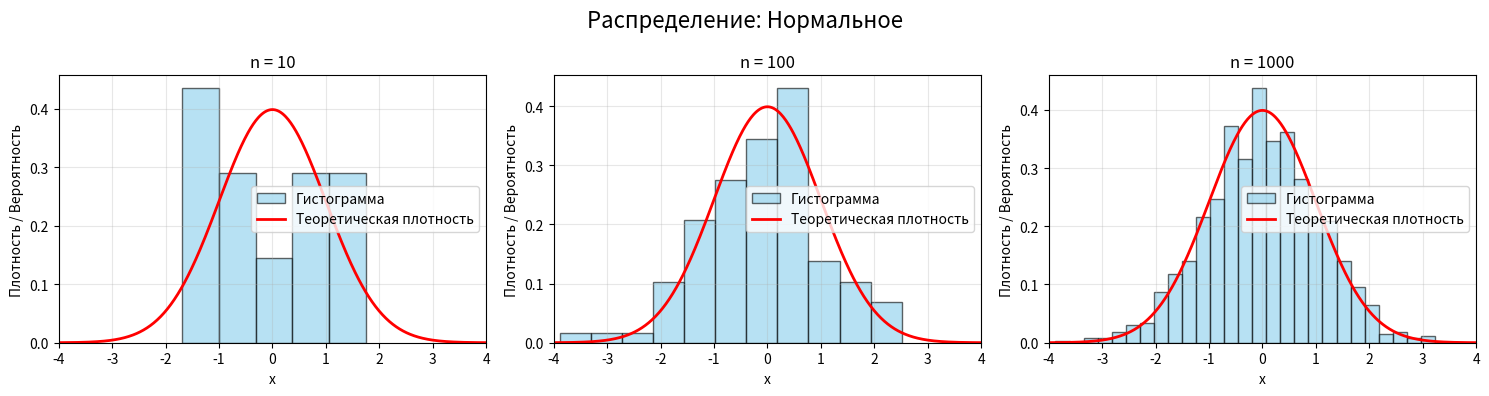
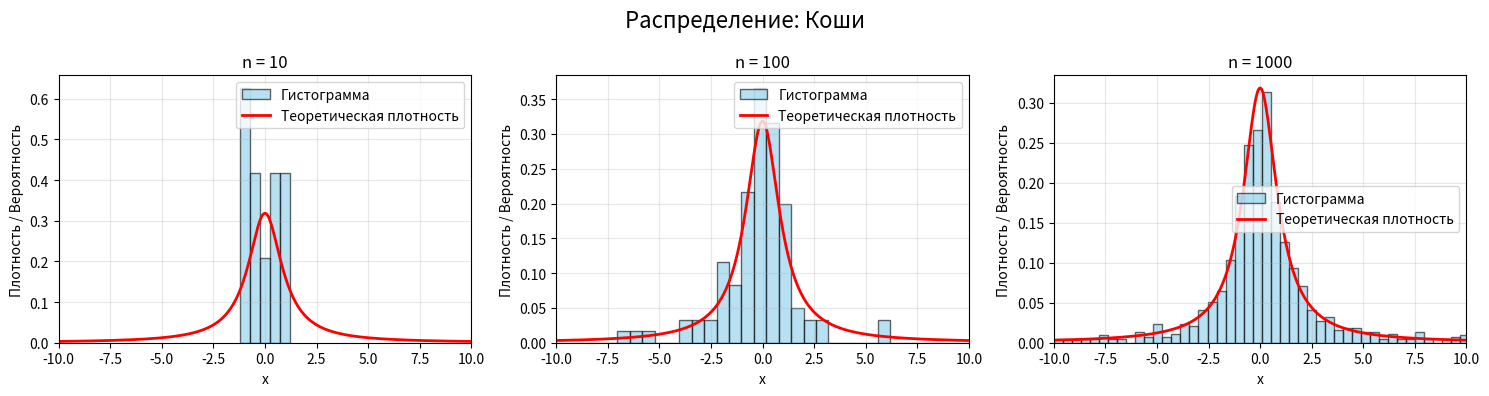
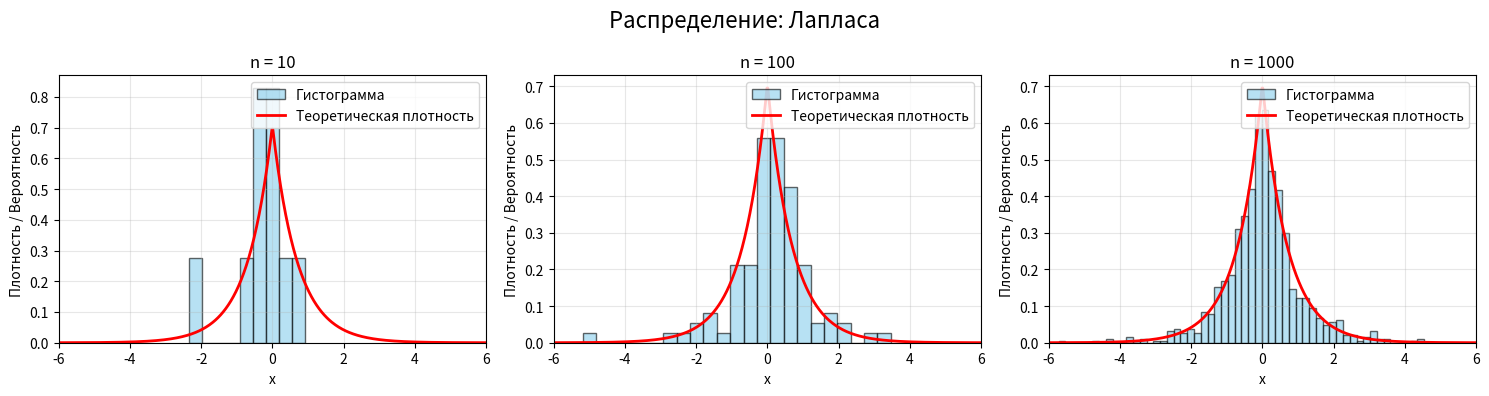
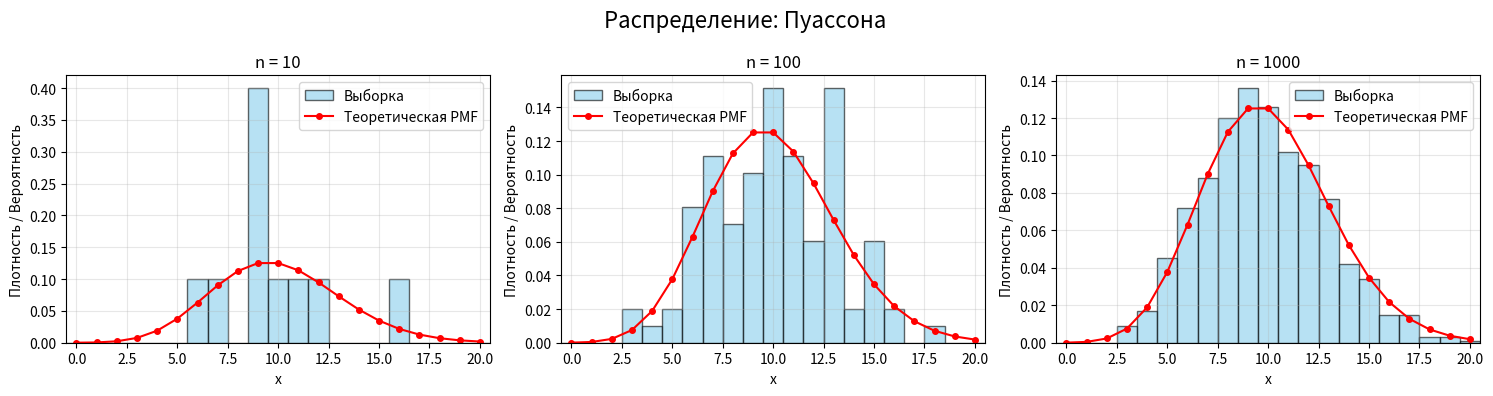
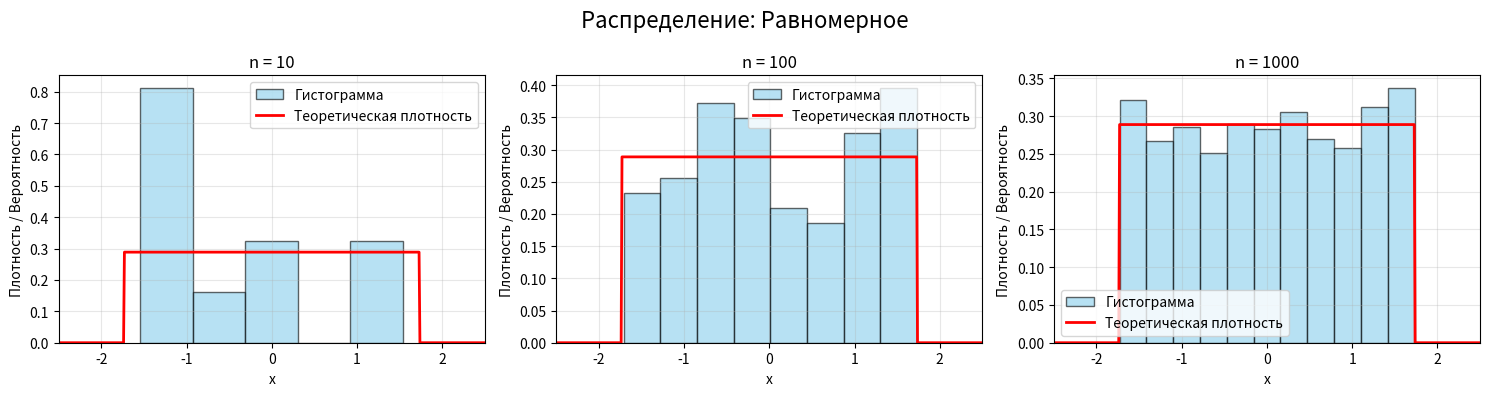

Write the Python code that produced these figures, in order.
import numpy as np
import matplotlib.pyplot as plt
from scipy.stats import norm, cauchy, laplace, poisson, uniform

distributions = {
    'Нормальное': {
        'rvs': lambda size: np.random.normal(0, 1, size),
        'pdf': lambda x: norm.pdf(x, 0, 1),
        'x_range': (-4, 4),
        'is_discrete': False
    },
    'Коши': {
        'rvs': lambda size: np.random.standard_cauchy(size),
        'pdf': lambda x: cauchy.pdf(x, 0, 1),
        'x_range': (-10, 10),
        'is_discrete': False
    },
    'Лапласа': {
        'rvs': lambda size: np.random.laplace(0, 1 / np.sqrt(2), size),
        'pdf': lambda x: laplace.pdf(x, 0, 1 / np.sqrt(2)),
        'x_range': (-6, 6),
        'is_discrete': False
    },
    'Пуассона': {
        'rvs': lambda size: np.random.poisson(10, size),
        'pmf': lambda k: poisson.pmf(k, 10),
        'x_range': (0, 20),
        'is_discrete': True
    },
    'Равномерное': {
        'rvs': lambda size: np.random.uniform(-np.sqrt(3), np.sqrt(3), size),
        'pdf': lambda x: uniform.pdf(x, -np.sqrt(3), 2 * np.sqrt(3)),
        'x_range': (-2.5, 2.5),
        'is_discrete': False
    }
}

sample_sizes = [10, 100, 1000]

for dist_name, params in distributions.items():
    fig, axes = plt.subplots(1, 3, figsize=(15, 4))
    fig.suptitle(f'Распределение: {dist_name}', fontsize=16)

    for idx, n in enumerate(sample_sizes):
        sample = params['rvs'](n)

        ax = axes[idx]
        if params['is_discrete']:
            bins = np.arange(-0.5, 21.5, 1)
            ax.hist(sample, bins=bins, density=True, alpha=0.6, color='skyblue', edgecolor='black', label='Выборка')
            k_vals = np.arange(0, 21)
            prob_theor = params['pmf'](k_vals)
            ax.plot(k_vals, prob_theor, 'ro-', markersize=4, label='Теоретическая PMF')
            ax.set_xlim(-0.5, 20.5)
        else:
            ax.hist(sample, bins='auto', density=True, alpha=0.6, color='skyblue', edgecolor='black',
                    label='Гистограмма')
            x_vals = np.linspace(params['x_range'][0], params['x_range'][1], 500)
            pdf_theor = params['pdf'](x_vals)
            ax.plot(x_vals, pdf_theor, 'r-', linewidth=2, label='Теоретическая плотность')
            ax.set_xlim(params['x_range'])

        ax.set_title(f'n = {n}')
        ax.set_xlabel('x')
        ax.set_ylabel('Плотность / Вероятность')
        ax.legend()
        ax.grid(True, alpha=0.3)

    plt.tight_layout()
    plt.show()
